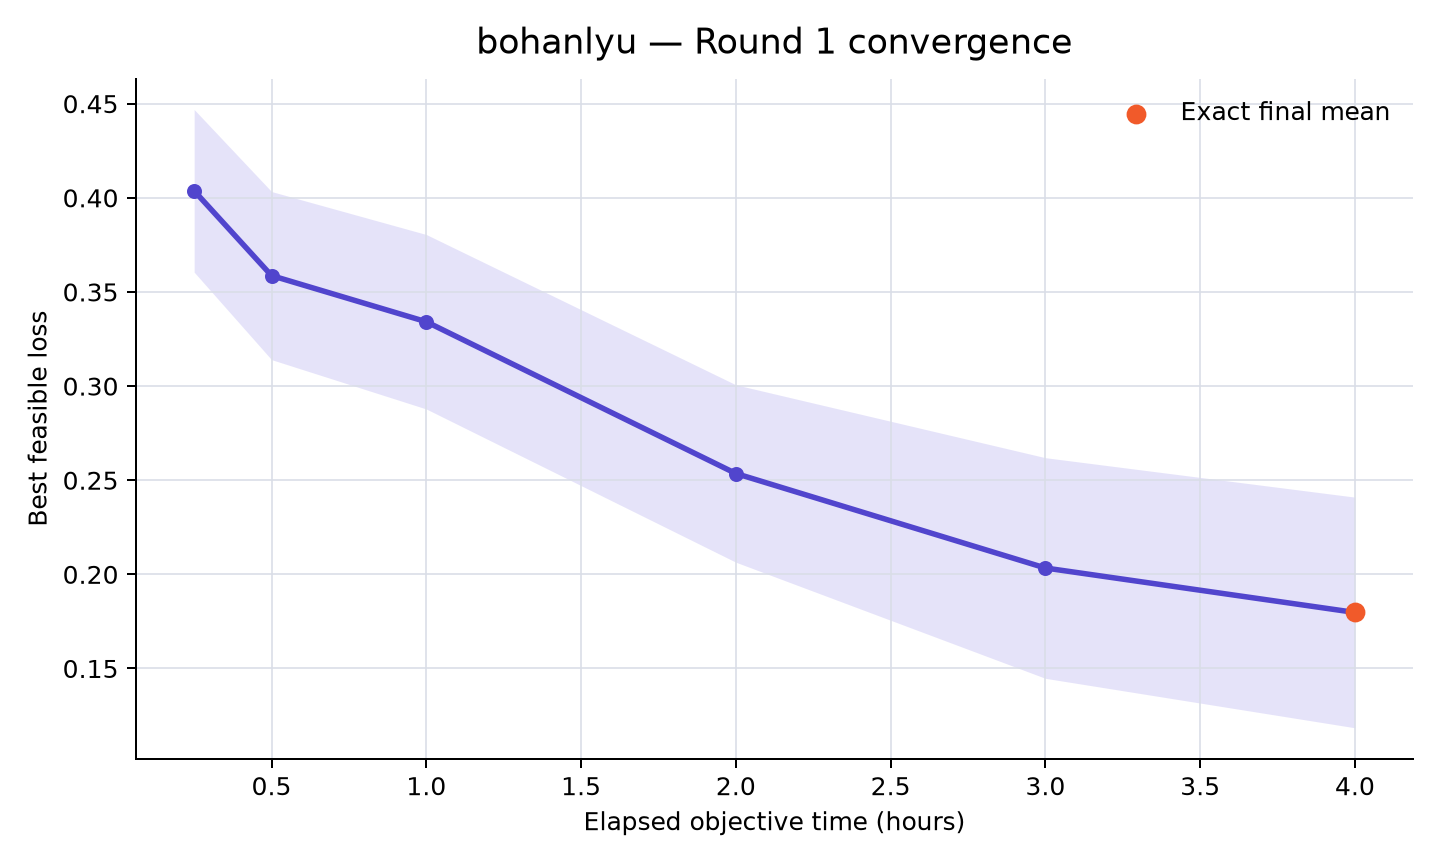

The file beside this chart, header and first rows:
rank, participant_id, elapsed_minutes, runs_with_value, mean_best_feasible_loss, std_best_feasible_loss, sem_best_feasible_loss, median_best_feasible_loss, minimum_best_feasible_loss, maximum_best_feasible_loss, exact_run_count, sampled_upper_bound_run_count, missing_run_count
4, bohanlyu, 15, 10, 0.4037, 0.1366, 0.04319, 0.4492, 0.1099, 0.583, 0, 10, 0
4, bohanlyu, 30, 10, 0.3587, 0.1412, 0.04464, 0.4392, 0.02468, 0.4671, 0, 10, 0
4, bohanlyu, 60, 10, 0.3342, 0.1465, 0.04634, 0.4264, 0.02468, 0.4448, 0, 10, 0
4, bohanlyu, 120, 10, 0.2536, 0.149, 0.04712, 0.2173, 0.01574, 0.429, 0, 10, 0
4, bohanlyu, 180, 10, 0.2034, 0.1853, 0.0586, 0.1822, -0.08024, 0.4271, 0, 10, 0
4, bohanlyu, 240, 10, 0.1798, 0.1937, 0.06126, 0.1637, -0.1255, 0.4177, 10, 0, 0
